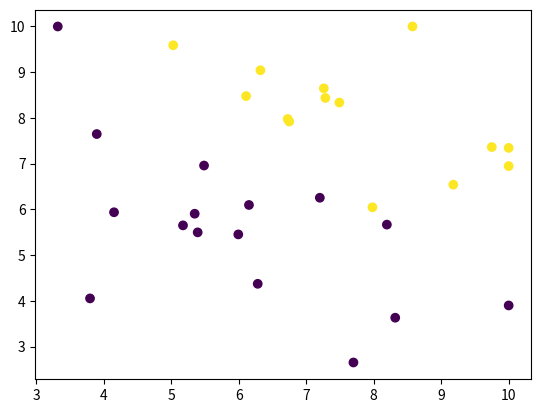

The matplotlib source for this figure:
import numpy as np
import matplotlib.pyplot as plt

mean = 7  # media
std = 2  # desvio padrão
n_alunos = 30

# Gerando notas aleatorias
x = np.random.normal(loc=mean, scale=std, size=(n_alunos, 2))
x = np.clip(x, 0, 10)
y = (np.average(x, axis=1) >= mean) + 0.0

# Visualização dos dados
plt.scatter(x[:, 0], x[:, 1], c=y)
plt.show()

# Função sigmoid
def sigmoid(z):
    return 1 / (1 + np.e**-z)

# Regressão logística
def regressão_logistica(x, w, b):
    x_transposed = x.T
    return sigmoid(np.dot(w, x_transposed) + b)

# Inicialização dos parâmetros
w = np.random.rand(1, 2)
b = 0.0

def gradients(x, y, y_hat):
    n = x.shape[0]  # Número de amostras
    dw = np.zeros_like(w)  # Inicializa dw com o mesmo formato de w
    db = 0.0

    for i in range(n):
        x_i = x[i]  # x_i é um array de formato (2,)
        y_i = y[i]
        y_hat_i = y_hat[i]
        
        # Atualiza dw corretamente
        dw += (y_hat_i - y_i) * x_i
        db += (y_hat_i - y_i)

    dw /= n
    db /= n

    return dw, db

# Função de perda
def binary_cross_entropy(x, y, y_hat):
    n = x.shape[1]
    loss = 0
    epsilon = 1e-10
    for i in range(n):
        x_i, y_i, y_hat_i = x[:, i], y[i], y_hat[i]
        loss += -(y_i * np.log(y_hat_i + epsilon) + (1 - y_i) * np.log((1 - y_hat_i) + epsilon))
    return loss / n

# Loop de treinamento
learning_rate = 0.01
n_iterations = 1000

for _ in range(n_iterations):
    y_hat = regressão_logistica(x, w, b).squeeze()
    dw, db = gradients(x, y, y_hat)
    w -= learning_rate * dw
    b -= learning_rate * db



novo_exemplo = np.array([[6, 7]])  # Notas de um novo aluno
probabilidade = regressão_logistica(novo_exemplo, w, b)
classe = 1 if probabilidade >= 0.5 else 0
print("Classe prevista:", classe)
